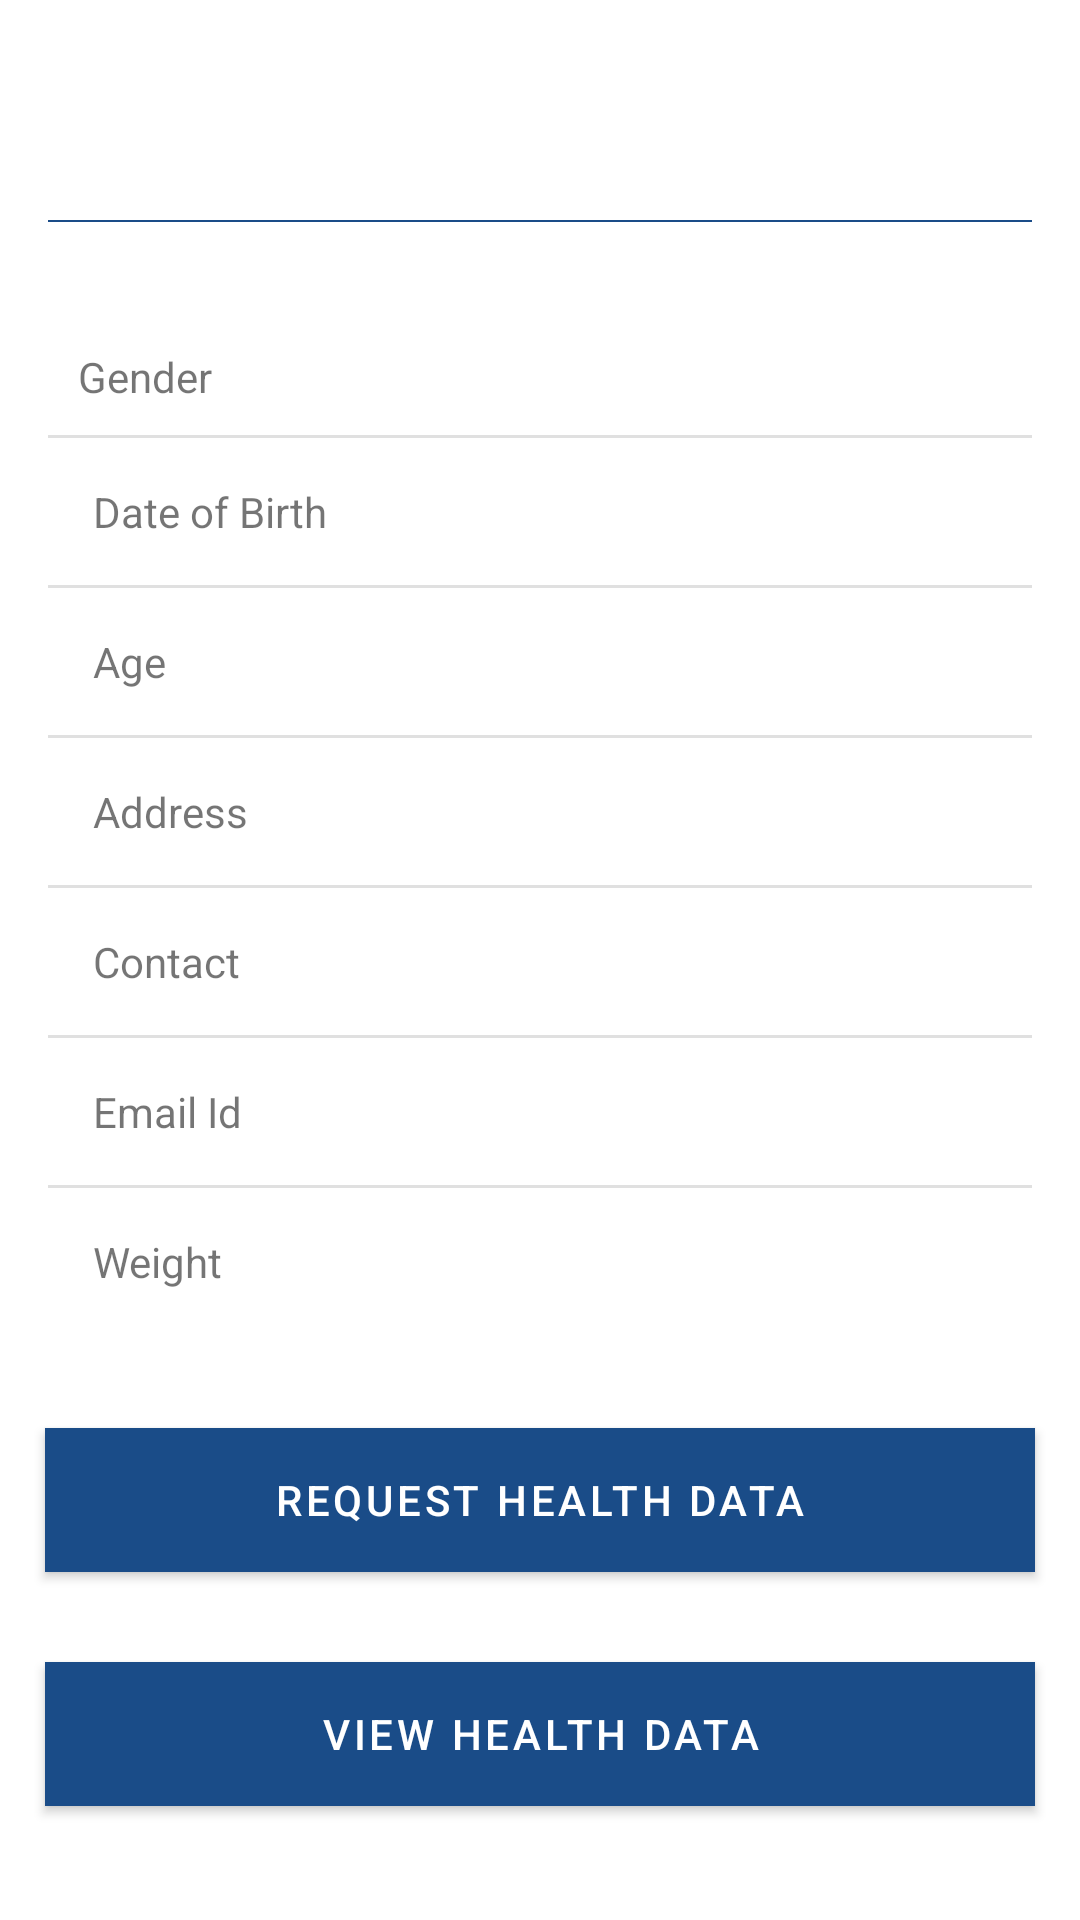

Reconstruct the res/layout file that produces this screen, plus the resources it refers to.
<!-- AndroidManifest.xml: activity theme AppTheme -->
<!-- res/layout/activity_patient_detail.xml -->
<?xml version="1.0" encoding="utf-8"?>
<ScrollView xmlns:android="http://schemas.android.com/apk/res/android"
    xmlns:tools="http://schemas.android.com/tools"
    android:layout_width="match_parent"
    android:layout_height="match_parent"
    tools:context=".ui.doctor.AppointmentDetailActivity">

    <RelativeLayout
        android:layout_width="match_parent"
        android:layout_height="wrap_content">

        <LinearLayout
            android:id="@+id/patient_title_layout"
            android:layout_width="match_parent"
            android:layout_height="wrap_content"
            android:layout_margin="@dimen/activity_horizontal_margin"
            android:orientation="vertical">

            <LinearLayout
                android:layout_width="match_parent"
                android:layout_height="wrap_content"
                android:orientation="vertical"
                android:layout_margin="15dp">

                <TextView
                    android:id="@+id/card_detail_patient_title"
                    android:layout_width="wrap_content"
                    android:layout_height="wrap_content"
                    android:layout_marginTop="3dp"
                    android:fontFamily="sans-serif"
                    android:textSize="@dimen/tv_header_size"
                    android:textStyle="bold" />

            </LinearLayout>

            <View
                android:layout_width="match_parent"
                android:layout_height="0.5dp"
                android:background="@color/colorPrimary" />

        </LinearLayout>

        <LinearLayout
            android:id="@+id/patient_details_layout"
            android:layout_width="match_parent"
            android:layout_height="wrap_content"
            android:orientation="vertical"
            android:layout_below="@id/patient_title_layout">

            <TableLayout
                android:id="@+id/card_patient_details"
                android:layout_width="match_parent"
                android:layout_height="wrap_content"
                android:layout_margin="@dimen/activity_horizontal_margin"
                android:divider="?android:attr/dividerHorizontal"
                android:showDividers="middle"
                android:stretchColumns="*">


                <TableRow
                    android:layout_width="match_parent"
                    android:layout_height="wrap_content"
                    android:layout_margin="10dp"
                    android:weightSum="2">

                    <TextView
                        android:layout_width="0dp"
                        android:layout_height="wrap_content"
                        android:layout_weight="0.8"
                        android:gravity="left"
                        android:text="@string/card_det_patient_gender"
                        android:textSize="@dimen/tv_body_content" />


                    <TextView
                        android:id="@+id/card_pat_detail_gender"
                        android:layout_width="0dp"
                        android:layout_height="wrap_content"
                        android:layout_weight="1.2"
                        android:textSize="@dimen/tv_body_content" />


                </TableRow>

                <TableRow
                    android:layout_width="match_parent"
                    android:layout_height="wrap_content"
                    android:layout_margin="15dp"
                    android:weightSum="2">

                    <TextView
                        android:layout_width="0dp"
                        android:layout_height="wrap_content"
                        android:layout_weight="0.8"
                        android:gravity="left"
                        android:text="@string/card_det_patient_dob"
                        android:textSize="@dimen/tv_body_content" />

                    <TextView
                        android:id="@+id/card_pat_detail_dob"
                        android:layout_width="0dp"
                        android:layout_height="wrap_content"
                        android:layout_weight="1.2"
                        android:gravity="left"
                        android:textSize="@dimen/tv_body_content" />


                </TableRow>


                <TableRow
                    android:layout_width="match_parent"
                    android:layout_height="wrap_content"
                    android:layout_margin="15dp"
                    android:weightSum="2">

                    <TextView
                        android:layout_width="0dp"
                        android:layout_height="wrap_content"
                        android:layout_weight="0.8"
                        android:gravity="left"
                        android:text="@string/card_det_patient_age"
                        android:textSize="@dimen/tv_body_content" />


                    <TextView
                        android:id="@+id/card_pat_detail_age"
                        android:layout_width="0dp"
                        android:layout_height="wrap_content"
                        android:layout_weight="1.2"
                        android:gravity="left"
                        android:textSize="@dimen/tv_body_content" />


                </TableRow>

                <TableRow
                    android:layout_width="match_parent"
                    android:layout_height="wrap_content"
                    android:layout_margin="15dp"
                    android:weightSum="2">

                    <TextView
                        android:layout_width="0dp"
                        android:layout_height="wrap_content"
                        android:layout_weight="0.8"
                        android:gravity="left"
                        android:text="@string/card_det_patient_address"
                        android:textSize="@dimen/tv_body_content" />


                    <TextView
                        android:id="@+id/card_pat_detail_address"
                        android:layout_width="0dp"
                        android:layout_height="wrap_content"
                        android:layout_weight="1.2"
                        android:gravity="left"
                        android:textSize="@dimen/tv_body_content" />


                </TableRow>

                <TableRow
                    android:layout_width="match_parent"
                    android:layout_height="wrap_content"
                    android:layout_margin="15dp"
                    android:weightSum="2">

                    <TextView
                        android:layout_width="0dp"
                        android:layout_height="wrap_content"
                        android:layout_weight="0.8"
                        android:gravity="left"
                        android:text="@string/card_det_patient_contact"
                        android:textSize="@dimen/tv_body_content" />


                    <TextView
                        android:id="@+id/card_pat_detail_contact"
                        android:layout_width="0dp"
                        android:layout_height="wrap_content"
                        android:layout_weight="1.2"
                        android:gravity="left"
                        android:textSize="@dimen/tv_body_content" />


                </TableRow>

                <TableRow
                    android:layout_width="match_parent"
                    android:layout_height="wrap_content"
                    android:layout_margin="15dp"
                    android:weightSum="2">

                    <TextView
                        android:layout_width="0dp"
                        android:layout_height="wrap_content"
                        android:layout_weight="0.8"
                        android:gravity="left"
                        android:text="@string/card_det_patient_email"
                        android:textSize="@dimen/tv_body_content" />


                    <TextView
                        android:id="@+id/card_pat_detail_email"
                        android:layout_width="0dp"
                        android:layout_height="wrap_content"
                        android:layout_weight="1.2"
                        android:gravity="left"
                        android:textSize="@dimen/tv_body_content" />


                </TableRow>

                <TableRow
                    android:layout_width="match_parent"
                    android:layout_height="wrap_content"
                    android:layout_margin="15dp"
                    android:weightSum="2">

                    <TextView
                        android:layout_width="0dp"
                        android:layout_height="wrap_content"
                        android:layout_weight="0.8"
                        android:gravity="left"
                        android:text="@string/card_det_patient_weight"
                        android:textSize="@dimen/tv_body_content" />


                    <TextView
                        android:id="@+id/card_pat_detail_weight"
                        android:layout_width="0dp"
                        android:layout_height="wrap_content"
                        android:layout_weight="1.2"
                        android:gravity="left"
                        android:textSize="@dimen/tv_body_content" />


                </TableRow>


            </TableLayout>

        </LinearLayout>

        <Button
            android:id="@+id/btn_request_health_data"
            android:layout_width="match_parent"
            android:layout_height="wrap_content"
            android:layout_below="@id/patient_details_layout"
            android:layout_marginStart="15dp"
            android:layout_marginTop="15dp"
            android:layout_marginEnd="15dp"
            android:layout_marginBottom="15dp"
            android:background="@color/colorPrimary"
            android:text="@string/pat_request_health_btn"
            android:textColor="@android:color/white" />

        <Button
            android:id="@+id/btn_view_health_data"
            android:layout_width="match_parent"
            android:layout_height="wrap_content"
            android:layout_below="@id/btn_request_health_data"
            android:layout_marginStart="15dp"
            android:layout_marginTop="15dp"
            android:layout_marginEnd="15dp"
            android:layout_marginBottom="15dp"
            android:background="@color/colorPrimary"
            android:text="@string/pat_view_health_btn"
            android:textColor="@android:color/white" />


    </RelativeLayout>

</ScrollView>
<!-- resources referenced by this layout -->
<resources>
  <color name="colorPrimary">#1a4c88</color>
  <dimen name="activity_horizontal_margin">16dp</dimen>
  <dimen name="tv_body_content">14sp</dimen>
  <dimen name="tv_header_size">18sp</dimen>
  <string name="card_det_patient_address">Address</string>
  <string name="card_det_patient_age">Age</string>
  <string name="card_det_patient_contact">Contact</string>
  <string name="card_det_patient_dob">Date of Birth</string>
  <string name="card_det_patient_email">Email Id</string>
  <string name="card_det_patient_gender">Gender</string>
  <string name="card_det_patient_weight">Weight</string>
  <string name="pat_request_health_btn">Request Health Data</string>
  <string name="pat_view_health_btn">View Health Data</string>
  <style name="AppTheme" parent="Theme.MaterialComponents.Light.DarkActionBar">
  
          
          <item name="colorPrimary">@color/colorPrimary</item>
          <item name="colorPrimaryDark">@color/colorPrimaryDark</item>
          <item name="colorAccent">@color/colorAccent</item>
          <item name="colorControlNormal">#c5c5c5</item>
          <item name="colorControlActivated">@color/colorAccent</item>
          <item name="colorControlHighlight">@color/colorAccent</item>
  
      </style>
  <color name="colorPrimaryDark">#1a4c88</color>
  <color name="colorAccent">#4f81bd</color>
</resources>
